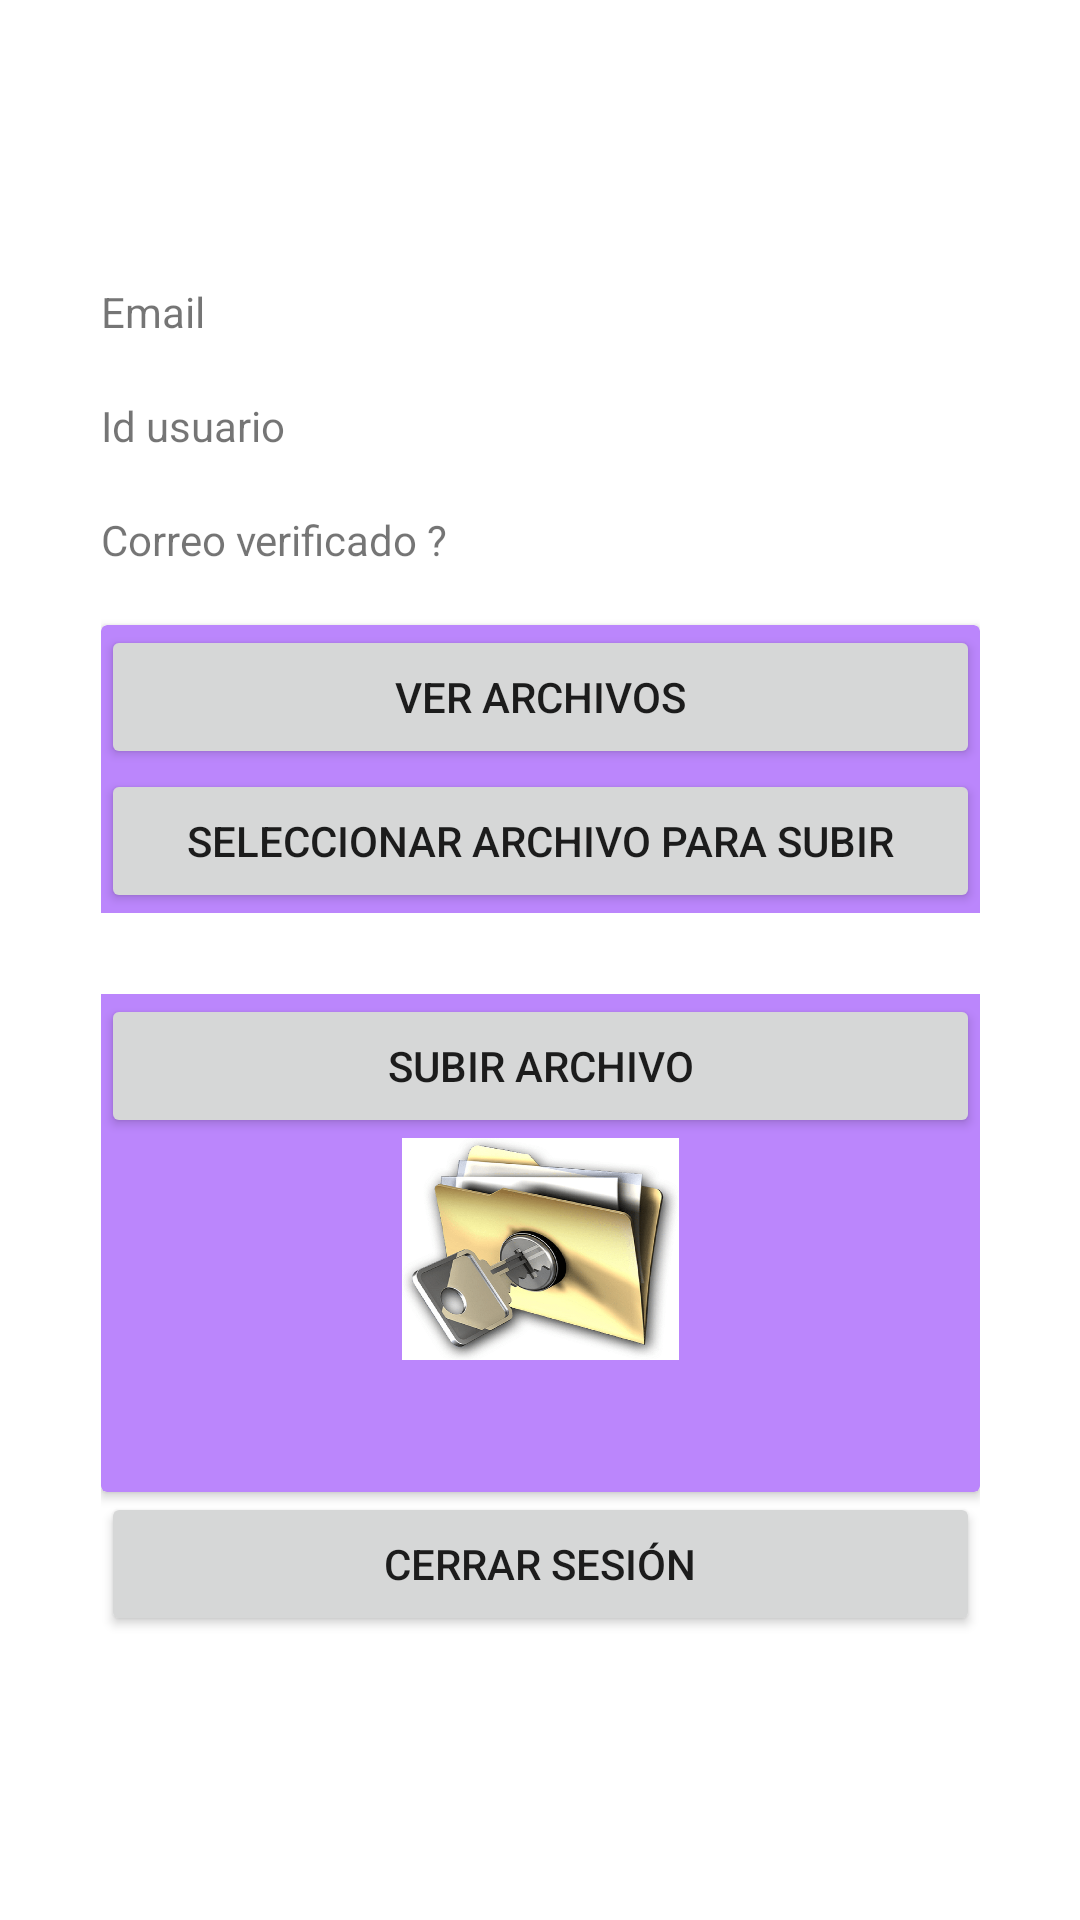

Produce the Android XML layout that renders to this screen, including the resource entries it uses.
<!-- AndroidManifest.xml: application theme Theme.Sesion -->
<!-- res/layout/activity_usuario.xml -->
<?xml version="1.0" encoding="utf-8"?>
<androidx.constraintlayout.widget.ConstraintLayout xmlns:android="http://schemas.android.com/apk/res/android"
    xmlns:app="http://schemas.android.com/apk/res-auto"
    xmlns:tools="http://schemas.android.com/tools"
    android:layout_width="match_parent"
    android:layout_height="match_parent"
    tools:context=".usuario">

    <LinearLayout
        android:layout_width="293dp"
        android:layout_height="536dp"
        android:gravity="center"
        android:orientation="vertical"
        app:layout_constraintBottom_toBottomOf="parent"
        app:layout_constraintEnd_toEndOf="parent"
        app:layout_constraintStart_toStartOf="parent"
        app:layout_constraintTop_toTopOf="parent">

        <TextView
            android:id="@+id/textView"
            android:layout_width="match_parent"
            android:layout_height="wrap_content"
            android:text="Email" />

        <TextView
            android:id="@+id/email_user"
            android:layout_width="match_parent"
            android:layout_height="wrap_content" />

        <TextView
            android:id="@+id/textView3"
            android:layout_width="match_parent"
            android:layout_height="wrap_content"
            android:text="Id usuario" />

        <TextView
            android:id="@+id/id_user"
            android:layout_width="match_parent"
            android:layout_height="wrap_content" />

        <TextView
            android:id="@+id/textView5"
            android:layout_width="match_parent"
            android:layout_height="wrap_content"
            android:text="Correo verificado ?" />

        <TextView
            android:id="@+id/verificado_user"
            android:layout_width="match_parent"
            android:layout_height="wrap_content" />

        <androidx.cardview.widget.CardView
            android:layout_width="match_parent"
            android:layout_height="289dp"
            android:background="@color/white"
            app:cardBackgroundColor="@color/purple_200">

            <LinearLayout
                android:layout_width="match_parent"
                android:layout_height="match_parent"
                android:orientation="vertical">

                <Button
                    android:id="@+id/archivos"
                    android:layout_width="match_parent"
                    android:layout_height="wrap_content"
                    android:onClick="ver_archivos"
                    android:text="Ver archivos" />

                <Button
                    android:id="@+id/button2"
                    android:layout_width="match_parent"
                    android:layout_height="wrap_content"
                    android:onClick="showFileChooser"
                    android:text="Seleccionar archivo para subir" />

                <TextView
                    android:id="@+id/ruta_archivo"
                    android:layout_width="match_parent"
                    android:layout_height="wrap_content"
                    android:background="@color/white"
                    android:textAlignment="center"
                    android:textColor="@color/black"
                    android:textSize="20sp" />

                <Button
                    android:id="@+id/button3"
                    android:layout_width="match_parent"
                    android:layout_height="wrap_content"
                    android:onClick="subir_archivo"
                    android:text="subir archivo" />

                <ImageView
                    android:id="@+id/imageView"
                    android:layout_width="match_parent"
                    android:layout_height="74dp"
                    app:srcCompat="@drawable/cifrado_archivos" />

            </LinearLayout>
        </androidx.cardview.widget.CardView>

        <Button
            android:id="@+id/button_salir"
            android:layout_width="match_parent"
            android:layout_height="wrap_content"
            android:onClick="cerrar_sesion"
            android:text="cerrar sesión" />
    </LinearLayout>
</androidx.constraintlayout.widget.ConstraintLayout>
<!-- resources referenced by this layout -->
<resources>
  <!-- drawable cifrado_archivos: png bitmap (drawable, 122146 bytes) -->
  <style name="Theme.Sesion" parent="Theme.MaterialComponents.DayNight.DarkActionBar">
          
          <item name="colorPrimary">@color/purple_500</item>
          <item name="colorPrimaryVariant">@color/purple_700</item>
          <item name="colorOnPrimary">@color/white</item>
          
          <item name="colorSecondary">@color/teal_200</item>
          <item name="colorSecondaryVariant">@color/teal_700</item>
          <item name="colorOnSecondary">@color/black</item>
          
          <item name="android:statusBarColor" tools:targetApi="l">?attr/colorPrimaryVariant</item>
          
      </style>
  <!-- not gathered from this repository: default colours our renderer supplied (Android Studio template values) -->
  <color name="purple_200">#FFBB86FC</color>
  <color name="purple_500">#FF6200EE</color>
  <color name="purple_700">#FF3700B3</color>
  <color name="teal_200">#FF03DAC5</color>
  <color name="teal_700">#FF018786</color>
  <color name="black">#FF000000</color>
  <color name="white">#FFFFFFFF</color>
</resources>
